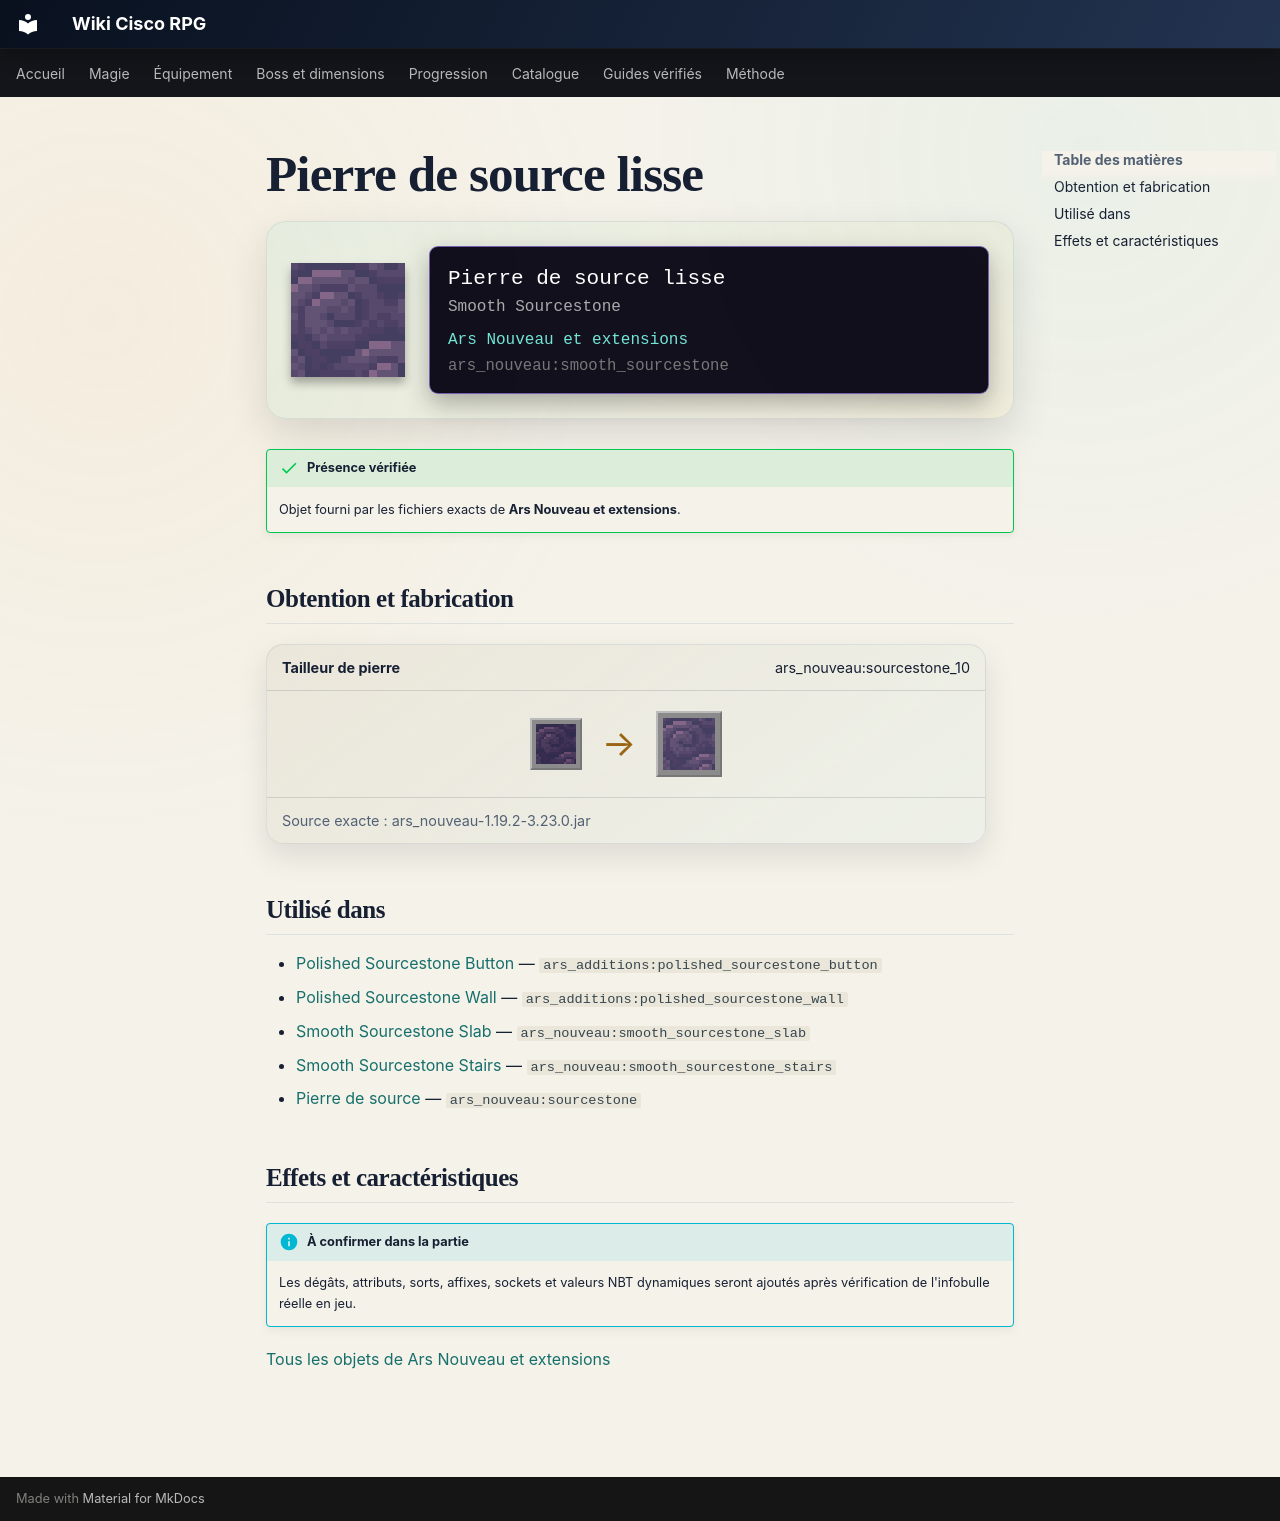

repository: Kloups-Dev/wiki-cisco-rpg · page: catalogue/objets/ars_nouveau/smooth_sourcestone/index.html · generator: mkdocs

# Pierre de source lisse

<div class="mc-item-showcase">
<img class="mc-item-icon" src="../../../../assets/generated/items/ars_nouveau/smooth_sourcestone.png" alt="Pierre de source lisse">
<div class="mc-tooltip-card">
<div class="mc-tooltip-card__name">Pierre de source lisse</div>
<div class="mc-tooltip-card__alias">Smooth Sourcestone</div>
<div class="mc-tooltip-card__mod">Ars Nouveau et extensions</div>
<div class="mc-tooltip-card__id">ars_nouveau:smooth_sourcestone</div>
</div>
</div>

!!! success "Présence vérifiée"
    Objet fourni par les fichiers exacts de **Ars Nouveau et extensions**.

## Obtention et fabrication

<div class="jei-recipe"><div class="jei-recipe__head"><strong>Tailleur de pierre</strong><span>ars_nouveau:sourcestone_10</span></div><div class="jei-recipe__body"><div class="jei-inputs"><a class="jei-slot" href="../../../../catalogue/objets/ars_nouveau/sourcestone/" title="Pierre de source (ars_nouveau:sourcestone)"><img src="../../../../assets/generated/items/ars_nouveau/sourcestone.png" alt="" loading="lazy"></a></div><span class="jei-arrow">→</span><span class="jei-slot jei-slot--result"><img src="../../../../assets/generated/items/ars_nouveau/smooth_sourcestone.png" alt=""></span></div><div class="jei-recipe__source">Source exacte : ars_nouveau-1.19.2-3.23.0.jar</div></div>

## Utilisé dans

- [Polished Sourcestone Button](../../../catalogue/objets/ars_additions/polished_sourcestone_button.md) — <code>ars_additions:polished_sourcestone_button</code>
- [Polished Sourcestone Wall](../../../catalogue/objets/ars_additions/polished_sourcestone_wall.md) — <code>ars_additions:polished_sourcestone_wall</code>
- [Smooth Sourcestone Slab](../../../catalogue/objets/ars_nouveau/smooth_sourcestone_slab.md) — <code>ars_nouveau:smooth_sourcestone_slab</code>
- [Smooth Sourcestone Stairs](../../../catalogue/objets/ars_nouveau/smooth_sourcestone_stairs.md) — <code>ars_nouveau:smooth_sourcestone_stairs</code>
- [Pierre de source](../../../catalogue/objets/ars_nouveau/sourcestone.md) — <code>ars_nouveau:sourcestone</code>

## Effets et caractéristiques

!!! info "À confirmer dans la partie"
    Les dégâts, attributs, sorts, affixes, sockets et valeurs NBT dynamiques seront ajoutés après vérification de l'infobulle réelle en jeu.

[Tous les objets de Ars Nouveau et extensions](../../../contenu/ars-nouveau.md)
